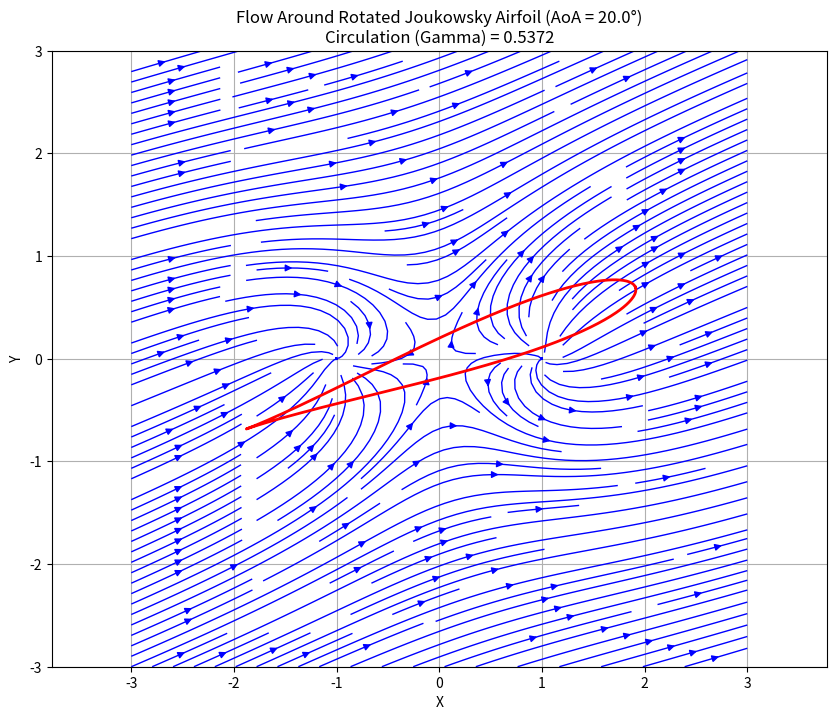

The script that saved this image:
# To rotate the airfoil by the angle of attack alpha, we need to apply a rotation transformation to the airfoil points after the Joukowsky transform. 
# Let's modify the previous code to include this rotation and then re-visualize the flow.

import numpy as np
import matplotlib.pyplot as plt

# Define parameters
radius = 1.1
offset = 0.1
U_inf = 1.0  # Freestream velocity
alpha = np.radians(20)  # Angle of attack in degrees, converted to radians

# Define the circle in the zeta-plane (circle before transformation)
theta = np.linspace(0, 2 * np.pi, 500)
circle_zeta = radius * np.exp(1j * theta) + offset

# Joukowsky transform function
def joukowsky_transform(z):
    return z + 1 / z

# Velocity field calculation in the zeta plane
def compute_velocity(zeta, U=U_inf, alpha=alpha):
    f_prime = U * np.exp(-1j * alpha)  # Derivative of the complex potential
    dzdzeta = 1 - 1 / (zeta ** 2)  # Derivative of the Joukowsky transform
    velocity = f_prime / dzdzeta
    return velocity

# Calculate velocity on the circle
velocity_zeta = compute_velocity(circle_zeta)

# Calculate the circulation by integrating around the airfoil
dl = radius * np.diff(theta)
circulation = np.sum(velocity_zeta[:-1] * dl * 1j * np.exp(1j * theta[:-1]))

# Apply Joukowsky transform to the circle
airfoil = joukowsky_transform(circle_zeta)

# Rotate the airfoil by the angle of attack alpha
rotation_matrix = np.exp(1j * alpha)
airfoil_rotated = airfoil * rotation_matrix

# Plot the velocity field using streamlines and airfoil shape
x = np.linspace(-3, 3, 400)
y = np.linspace(-3, 3, 400)
X, Y = np.meshgrid(x, y)
zeta_grid = X + 1j * Y

# Calculate the velocity field for the grid
velocity_grid = compute_velocity(zeta_grid)
u = velocity_grid.real
v = -velocity_grid.imag

# Plotting
plt.figure(figsize=(10, 8))
plt.streamplot(X, Y, u, v, density=2, linewidth=1, color='b')

# Plot the rotated airfoil
plt.plot(airfoil_rotated.real, airfoil_rotated.imag, 'r', linewidth=2)

# Set plot limits and labels
plt.title(f'Flow Around Rotated Joukowsky Airfoil (AoA = {np.degrees(alpha)}°)\nCirculation (Gamma) = {circulation.real:.4f}')
plt.xlabel('X')
plt.ylabel('Y')
plt.axis('equal')
plt.grid(True)

# Show the plot
plt.show()
